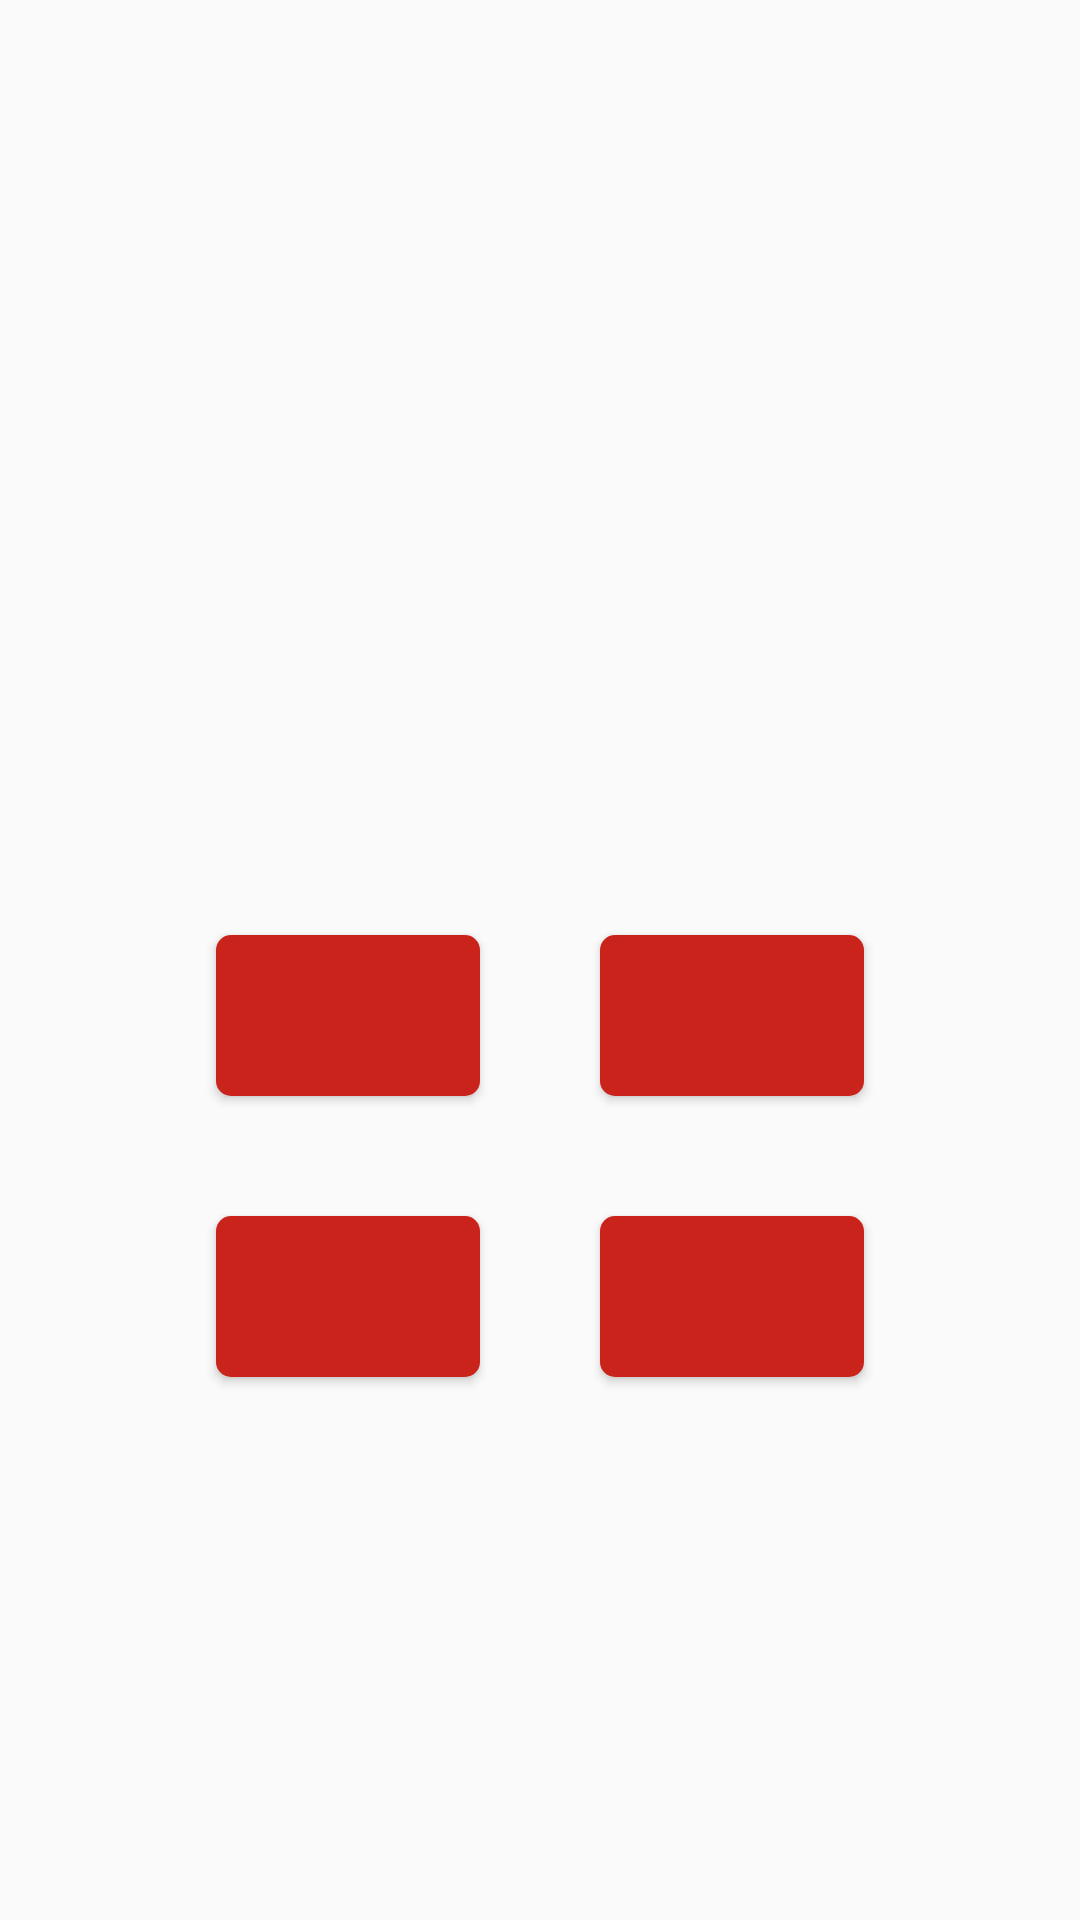

Reconstruct the res/layout file that produces this screen, plus the resources it refers to.
<!-- AndroidManifest.xml: application theme AppTheme -->
<!-- res/layout/fragment_question.xml -->
<?xml version="1.0" encoding="utf-8"?>
<LinearLayout
    xmlns:android="http://schemas.android.com/apk/res/android"
    android:layout_width="match_parent"
    android:layout_height="match_parent"
    android:gravity="center"
    android:orientation="vertical">

    <TextView
        android:id="@+id/counter"
        style="@style/text"
        android:layout_width="match_parent"
        android:layout_height="wrap_content"
        android:layout_margin="20dp"
        android:gravity="center_horizontal"
        android:textColor="@color/colorPrimaryDark"
        android:textSize="20sp"/>

    <TextView
        android:id="@+id/question"
        style="@style/text"
        android:layout_width="match_parent"
        android:layout_height="wrap_content"
        android:layout_margin="20dp"
        android:gravity="center_horizontal"/>

    <LinearLayout
        android:layout_width="wrap_content"
        android:layout_height="wrap_content"
        android:orientation="horizontal">

        <Button
            android:id="@+id/answer_1"
            style="@style/button"
            android:layout_width="wrap_content"
            android:layout_height="wrap_content"
            android:layout_margin="20dp"/>

        <Button
            android:id="@+id/answer_2"
            style="@style/button"
            android:layout_width="wrap_content"
            android:layout_height="wrap_content"
            android:layout_margin="20dp"/>
    </LinearLayout>

    <LinearLayout
        android:layout_width="wrap_content"
        android:layout_height="wrap_content"
        android:layout_marginBottom="50dp"
        android:orientation="horizontal">

        <Button
            android:id="@+id/answer_3"
            style="@style/button"
            android:layout_width="wrap_content"
            android:layout_height="wrap_content"
            android:layout_margin="20dp"/>

        <Button
            android:id="@+id/answer_4"
            style="@style/button"
            android:layout_width="wrap_content"
            android:layout_height="wrap_content"
            android:layout_margin="20dp"/>
    </LinearLayout>
</LinearLayout>
<!-- resources referenced by this layout -->
<resources>
  <color name="colorPrimaryDark">#841712</color>
  <style name="button" parent="@style/paddings">
          <item name="android:textColor">@android:color/white</item>
          <item name="android:textSize">25sp</item>
          <item name="android:background">@drawable/button_bg</item>
      </style>
  <style name="text" parent="@style/paddings">
          <item name="android:textColor">@color/colorPrimary</item>
          <item name="android:textSize">25sp</item>
          <item name="android:textAllCaps">true</item>
          <item name="android:textStyle">bold</item>
      </style>
  <style name="AppTheme" parent="Theme.AppCompat.Light.NoActionBar">
          <item name="colorPrimary">@color/colorPrimary</item>
          <item name="colorPrimaryDark">@color/colorPrimaryDark</item>
          <item name="colorAccent">@color/colorAccent</item>
      </style>
  <style name="paddings">
          <item name="android:paddingBottom">10dp</item>
          <item name="android:paddingLeft">20dp</item>
          <item name="android:paddingRight">20dp</item>
          <item name="android:paddingTop">10dp</item>
      </style>
  <!-- drawable button_bg (drawable) -->
  <?xml version="1.0" encoding="utf-8"?>
  <selector xmlns:android="http://schemas.android.com/apk/res/android">
  
      <item android:state_pressed="false" android:state_selected="false">
          <shape>
              <solid android:color="@color/colorPrimary"/>
              <corners android:radius="5dp"/>
          </shape>
      </item>
      <item>
          <shape>
              <solid android:color="@color/colorAccent"/>
              <corners android:radius="5dp"/>
          </shape>
      </item>
  
  </selector>
  <color name="colorPrimary">#ca231b</color>
  <color name="colorAccent">#067b39</color>
</resources>
